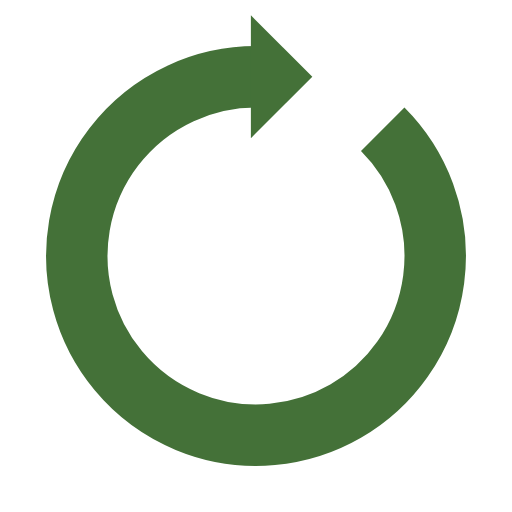
t = 0.00 s
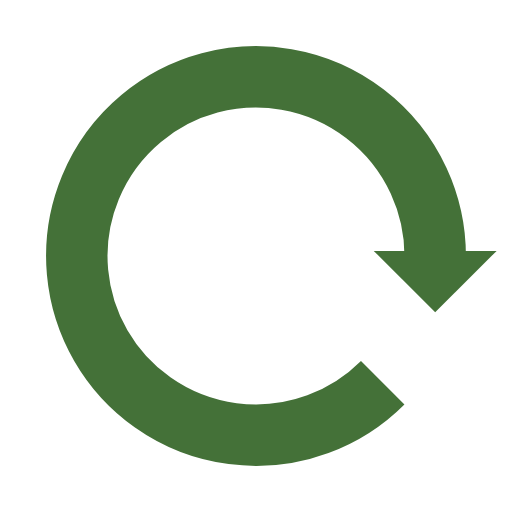
t = 0.25 s
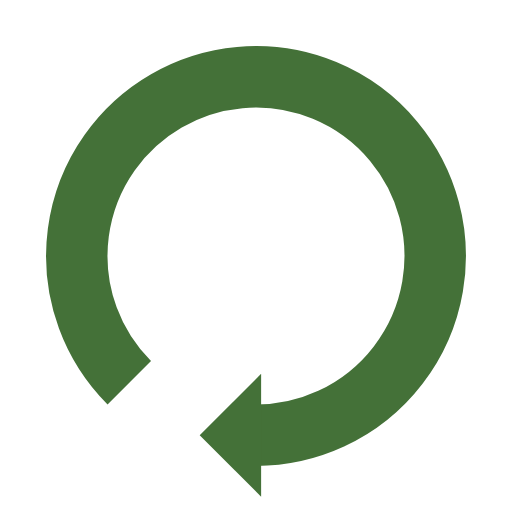
t = 0.50 s
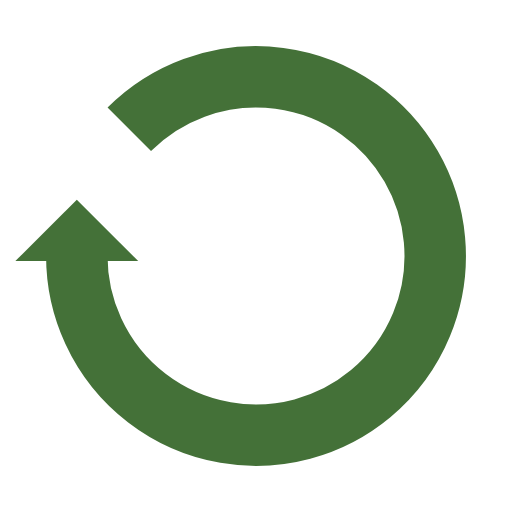
t = 0.75 s

The animated SVG that drew these frames (rendered in a browser with its animation timeline set to each time). Animation: 1 SMIL element (animateTransform=1); one cycle of 1.00 s, repeats indefinitely.

<?xml version="1.0" encoding="utf-8"?>
<svg xmlns="http://www.w3.org/2000/svg" xmlns:xlink="http://www.w3.org/1999/xlink" style="margin: auto; background: rgb(255, 255, 255) none repeat scroll 0% 0%; display: block; shape-rendering: auto;" width="200px" height="200px" viewBox="0 0 100 100" preserveAspectRatio="xMidYMid">
<g>
  <path d="M50 15A35 35 0 1 0 74.74873734152916 25.251262658470843" fill="none" stroke="#447138" stroke-width="12"></path>
  <path d="M49 3L49 27L61 15L49 3" fill="#447138"></path>
  <animateTransform attributeName="transform" type="rotate" repeatCount="indefinite" dur="1s" values="0 50 50;360 50 50" keyTimes="0;1"></animateTransform>
</g>
<!-- [ldio] generated by https://loading.io/ --></svg>
